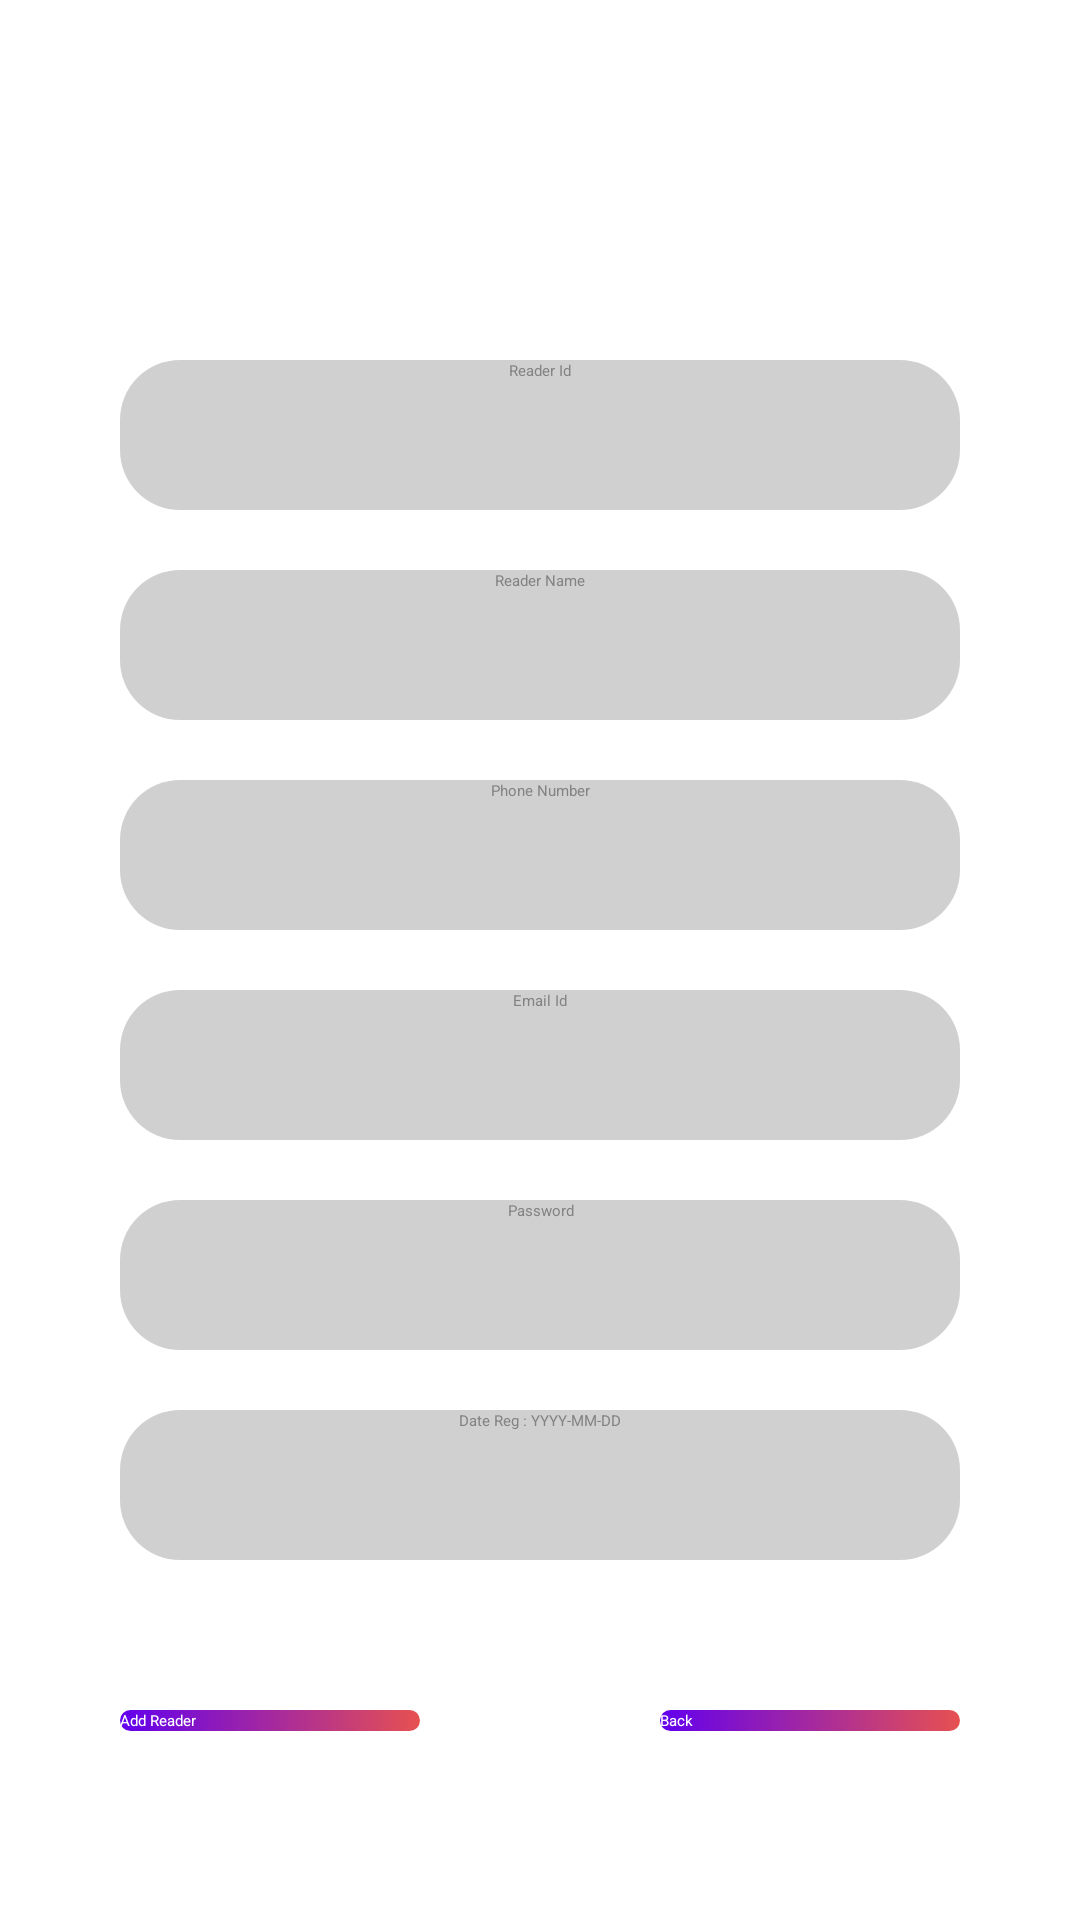

The Android layout XML behind this screen, and the referenced resources:
<!-- AndroidManifest.xml: application theme Theme.LMS -->
<!-- res/layout/activity_add_reader.xml -->
<?xml version="1.0" encoding="utf-8"?>
<RelativeLayout xmlns:android="http://schemas.android.com/apk/res/android"
    xmlns:app="http://schemas.android.com/apk/res-auto"
    xmlns:tools="http://schemas.android.com/tools"
    android:layout_width="match_parent"
    android:layout_height="match_parent"
    android:padding="40dp"
    tools:context=".Add_Reader">

    <EditText
        android:id="@+id/Reader_id"
        android:layout_width="match_parent"
        android:layout_height="50dp"
        android:layout_marginTop="80dp"
        android:background="@drawable/edit_text"
        android:focusable="true"
        android:focusableInTouchMode="true"
        android:hint="Reader Id"

        android:textAlignment="center"
        android:textColorHint="#838383"></EditText>

    <EditText
        android:id="@+id/Reader_name"
        android:layout_width="match_parent"
        android:layout_height="50dp"
        android:layout_below="@+id/Reader_id"
        android:layout_marginTop="20dp"
        android:background="@drawable/edit_text"
        android:focusable="true"
        android:focusableInTouchMode="true"
        android:hint="Reader Name"
        android:textAlignment="center"
        android:textColorHint="#FF838383"></EditText>

    <EditText
        android:id="@+id/Phone_Number"
        android:layout_width="match_parent"
        android:layout_height="50dp"
        android:layout_below="@+id/Reader_name"
        android:layout_marginTop="20dp"
        android:background="@drawable/edit_text"
        android:focusable="true"
        android:focusableInTouchMode="true"
        android:hint="Phone Number"
        android:textAlignment="center"
        android:textColorHint="#FF838383"></EditText>

    <EditText
        android:id="@+id/Email_Reader"
        android:layout_width="match_parent"
        android:layout_height="50dp"
        android:layout_below="@+id/Phone_Number"
        android:layout_marginTop="20dp"
        android:background="@drawable/edit_text"
        android:focusable="true"
        android:focusableInTouchMode="true"
        android:hint="Email Id"
        android:textAlignment="center"
        android:textColorHint="#FF838383"></EditText>

    <EditText
        android:id="@+id/Password_reader"
        android:layout_width="match_parent"
        android:layout_height="50dp"
        android:layout_below="@+id/Email_Reader"
        android:layout_marginTop="20dp"
        android:background="@drawable/edit_text"
        android:focusable="true"
        android:focusableInTouchMode="true"
        android:hint="Password"
        android:textAlignment="center"
        android:textColorHint="#FF838383"></EditText>

    <EditText
        android:id="@+id/Date_Reg"
        android:layout_width="match_parent"
        android:layout_height="50dp"
        android:layout_below="@+id/Password_reader"
        android:layout_marginTop="20dp"
        android:background="@drawable/edit_text"
        android:focusable="true"
        android:focusableInTouchMode="true"
        android:hint="Date Reg : YYYY-MM-DD"
        android:textAlignment="center"
        android:textColorHint="#FF838383"></EditText>


    <Button
        android:id="@+id/Add_Reader_Button"
        android:layout_width="match_parent"
        android:layout_height="wrap_content"
        android:layout_below="@+id/Date_Reg"
        android:layout_marginTop="50dp"
        android:layout_marginRight="180dp"
        android:background="@drawable/button"
        android:text="Add Reader"
        android:textColor="#FFFFFF" />

    <Button
        android:id="@+id/Back"
        android:layout_width="match_parent"
        android:layout_height="wrap_content"
        android:layout_below="@+id/Date_Reg"
        android:layout_marginLeft="180dp"
        android:layout_marginTop="50dp"
        android:background="@drawable/button"
        android:text="Back"
        android:textColor="#FFFFFF"
        android:onClick="btn_back"/>


</RelativeLayout>
<!-- resources referenced by this layout -->
<resources>
  <!-- drawable button (drawable) -->
  <?xml version="1.0" encoding="utf-8"?>
  <selector xmlns:android="http://schemas.android.com/apk/res/android">
      <item
          android:state_pressed="true" android:drawable="@drawable/button_pressed">
  
      </item>
      <item
          android:state_pressed="false" android:drawable="@drawable/button_unpressed">
  
      </item>
  
  </selector>
  <!-- drawable edit_text (drawable) -->
  <?xml version="1.0" encoding="utf-8"?>
  <shape xmlns:android="http://schemas.android.com/apk/res/android">
      <corners android:radius="20dp">
  
      </corners>
      <solid
          android:color="#57777777"></solid>
  </shape>
  <style name="Theme.LMS" parent="Theme.Design.Light">
          
          <item name="colorPrimary">@color/purple_500</item>
          <item name="colorPrimaryVariant">@color/purple_700</item>
          <item name="colorOnPrimary">@color/white</item>
          
          <item name="colorSecondary">@color/teal_200</item>
          <item name="colorSecondaryVariant">@color/teal_700</item>
          <item name="colorOnSecondary">#FFFFFF</item>
          
          <item name="android:statusBarColor" tools:targetApi="l">?attr/colorPrimaryVariant</item>
          
      </style>
  <!-- drawable button_pressed (drawable) -->
  <?xml version="1.0" encoding="utf-8"?>
  <shape xmlns:android="http://schemas.android.com/apk/res/android">
      <corners
          android:radius="20dp">
  
      </corners>
      <solid
          android:color="@color/purple_200">
  
      </solid>
  
  </shape>
  <!-- drawable button_unpressed (drawable) -->
  <?xml version="1.0" encoding="utf-8"?>
  <shape xmlns:android="http://schemas.android.com/apk/res/android">
      <corners
          android:radius="20dp">
  
      </corners>
      <gradient
          android:startColor="@color/purple_500"
          android:endColor="#E65151"
          ></gradient>
  
  
  </shape>
  <!-- not gathered from this repository: default colours our renderer supplied (Android Studio template values) -->
  <color name="purple_200">#FFBB86FC</color>
  <color name="purple_500">#FF6200EE</color>
  <color name="purple_700">#FF3700B3</color>
  <color name="teal_200">#FF03DAC5</color>
  <color name="teal_700">#FF018786</color>
  <color name="white">#FFFFFFFF</color>
</resources>
